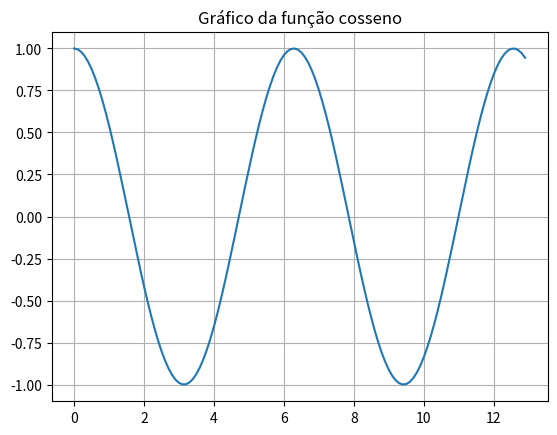

Recreate this plot in Python.
# [redacted]

# Exercício 10: Criar uma função que retorne o gráfico de uma função cosseno.

import numpy as np
import matplotlib.pyplot as plt
from math import radians

def graph_cos():
    plt.title("Gráfico da função cosseno")

    plt.grid(True)
    eixo_x = np.arange(0, 13, 0.1)

    eixo_y = np.cos(eixo_x)
    plt.plot(eixo_x, eixo_y)

    plt.show()

graph_cos()